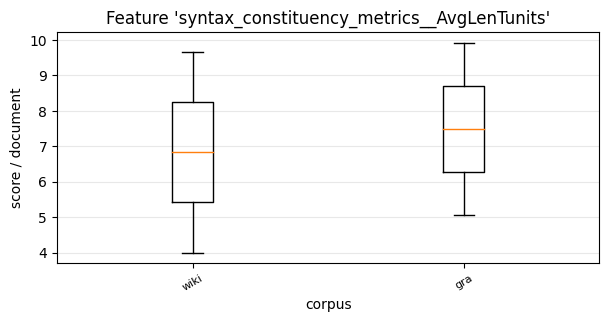

Data behind this chart, as committed beside it:
, 0, 1
wiki, 4.0, 9.667
gra, 9.923, 5.052
